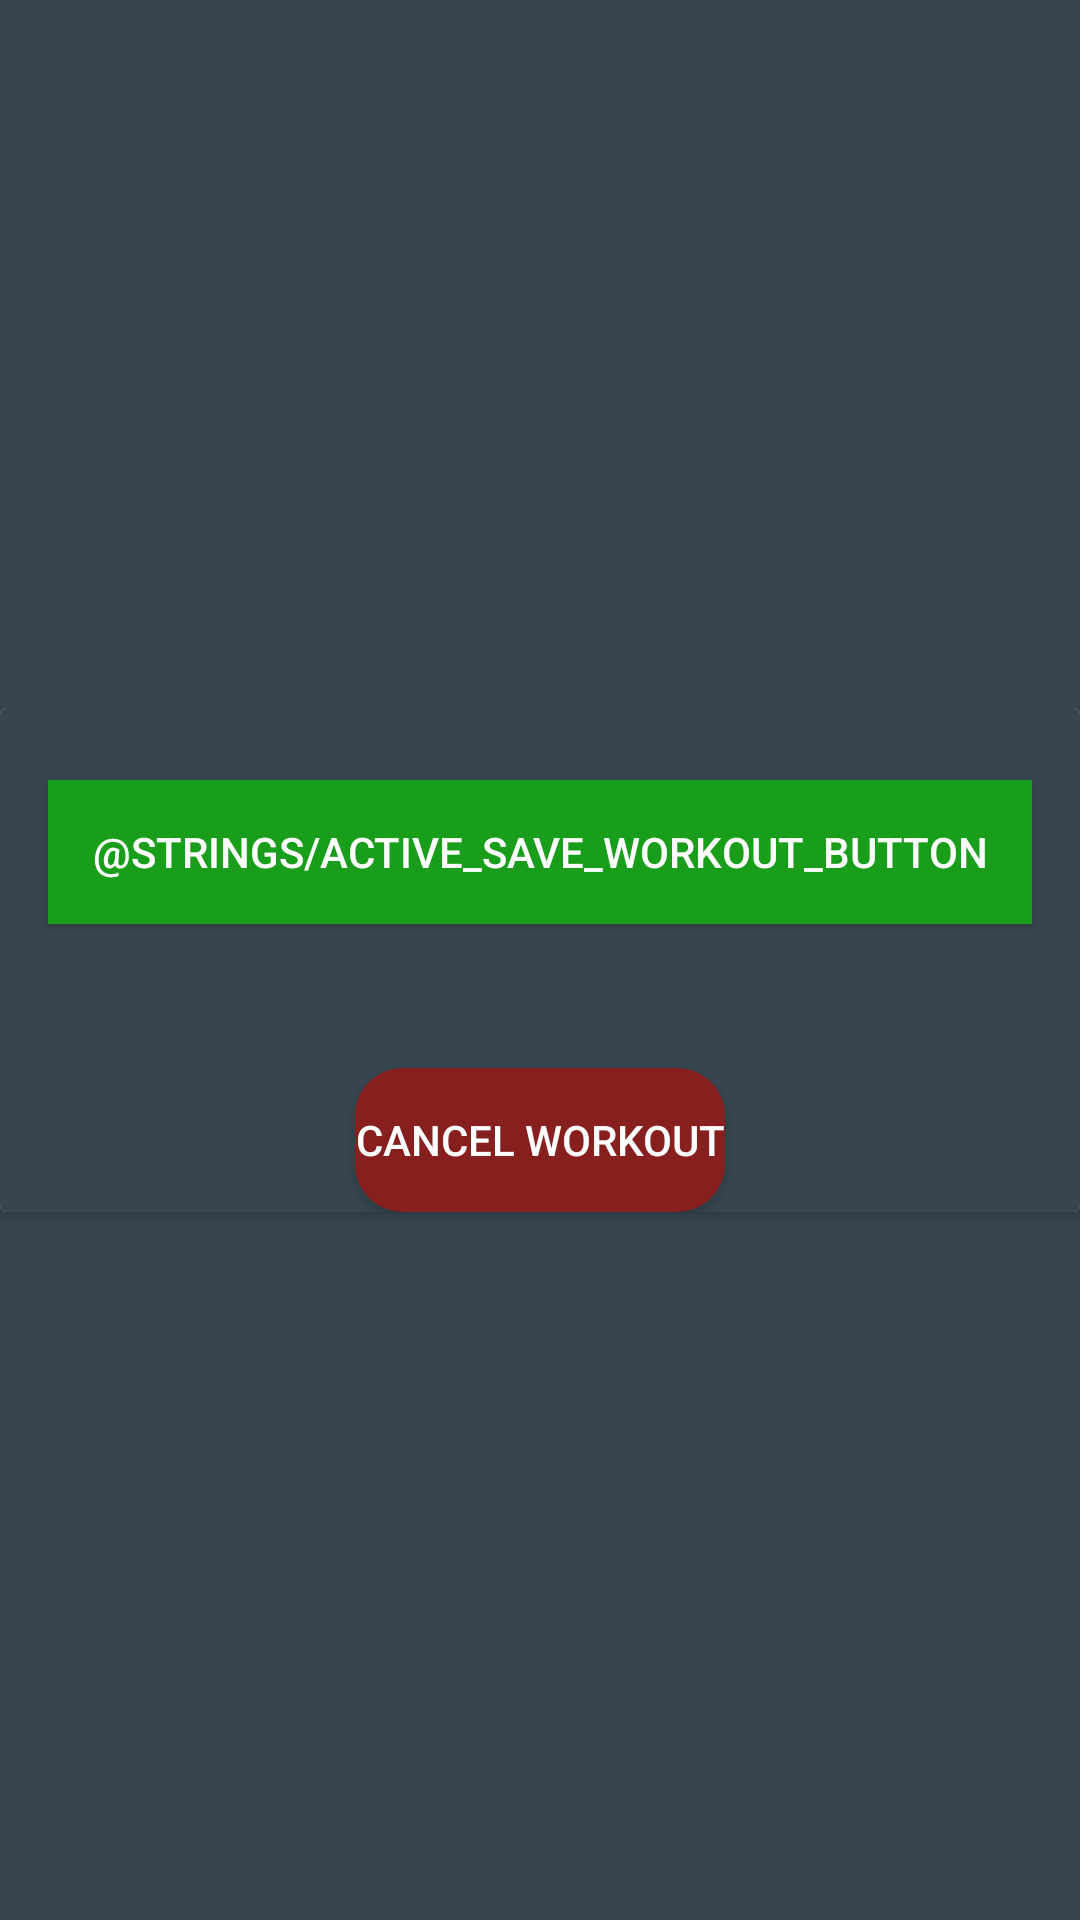

Produce the Android XML layout that renders to this screen, including the resource entries it uses.
<!-- AndroidManifest.xml: application theme Theme.WorkoutTrackerApplication -->
<!-- res/layout/active_workout_buttons.xml -->
<?xml version="1.0" encoding="utf-8"?>
<androidx.constraintlayout.widget.ConstraintLayout xmlns:android="http://schemas.android.com/apk/res/android"
    xmlns:app="http://schemas.android.com/apk/res-auto"
    xmlns:tools="http://schemas.android.com/tools"
    android:layout_width="match_parent"
    android:layout_height="wrap_content">

    <androidx.cardview.widget.CardView
        android:layout_width="0dp"
        android:layout_height="wrap_content"
        app:layout_constraintBottom_toBottomOf="parent"
        app:layout_constraintEnd_toEndOf="parent"
        app:layout_constraintStart_toStartOf="parent"
        app:layout_constraintTop_toTopOf="parent">

        <androidx.constraintlayout.widget.ConstraintLayout
            android:layout_width="match_parent"
            android:layout_height="match_parent">

            <Button
                android:id="@+id/active_workout_save_button"
                android:layout_width="0dp"
                android:layout_height="wrap_content"
                android:layout_marginStart="16dp"
                android:layout_marginTop="24dp"
                android:layout_marginEnd="16dp"
                android:layout_marginBottom="24dp"
                android:background="@color/green"
                android:text="@strings/active_save_workout_button"
                app:layout_constraintBottom_toTopOf="@+id/active_workout_cancel_button"
                app:layout_constraintEnd_toEndOf="parent"
                app:layout_constraintStart_toStartOf="parent"
                app:layout_constraintTop_toTopOf="parent" />

            <Button
                android:id="@+id/active_workout_cancel_button"
                android:layout_width="wrap_content"
                android:layout_height="wrap_content"
                android:layout_marginStart="16dp"
                android:layout_marginTop="24dp"
                android:layout_marginEnd="16dp"
                android:background="@drawable/cancel_button"
                android:text="Cancel Workout"
                app:layout_constraintBottom_toBottomOf="parent"
                app:layout_constraintEnd_toEndOf="parent"
                app:layout_constraintStart_toStartOf="parent"
                app:layout_constraintTop_toBottomOf="@+id/active_workout_save_button" />
        </androidx.constraintlayout.widget.ConstraintLayout>

    </androidx.cardview.widget.CardView>

</androidx.constraintlayout.widget.ConstraintLayout>
<!-- resources referenced by this layout -->
<resources>
  <color name="green">#E416AA16</color>
  <!-- drawable cancel_button (drawable) -->
  <?xml version="1.0" encoding="utf-8"?>
  <shape xmlns:android="http://schemas.android.com/apk/res/android"
      android:shape="rectangle">
      <solid android:color="@color/red" />
      <corners android:radius="16dp" />
  
  </shape>
  <style name="Theme.WorkoutTrackerApplication" parent="Theme.MaterialComponents.DayNight.NoActionBar">
          
          <item name="colorPrimary">@color/charcoal</item>
          <item name="colorPrimaryVariant">@color/dark_slate_grey</item>
          <item name="colorOnPrimary">@color/charcoal</item>
          <item name="android:textColorPrimary">@color/white</item>
          <item name="android:background">?attr/colorPrimary</item>
  
          
          <item name="colorSecondary">@color/steel_grey</item>
          <item name="colorSecondaryVariant">@color/gunmetal_grey</item>
          <item name="colorOnSecondary">@color/slate_grey</item>
          
          <item name="android:statusBarColor">?attr/colorPrimaryVariant</item>
          
          <item name="android:navigationBarColor">?attr/colorPrimaryVariant</item>
          <item name="colorAccent">?attr/colorSecondaryVariant</item>
          <item name="textAppearanceButton">@color/white</item>
          <item name="android:button">?attr/colorPrimaryVariant</item>
  
      </style>
  <color name="red">#871F1F</color>
  <color name="charcoal">#36454F</color>
  <color name="dark_slate_grey">#2F4F4F</color>
  <color name="white">#FFFFFFFF</color>
  <color name="steel_grey">#71797E</color>
  <color name="gunmetal_grey">#818589</color>
  <color name="slate_grey">#708090</color>
</resources>
